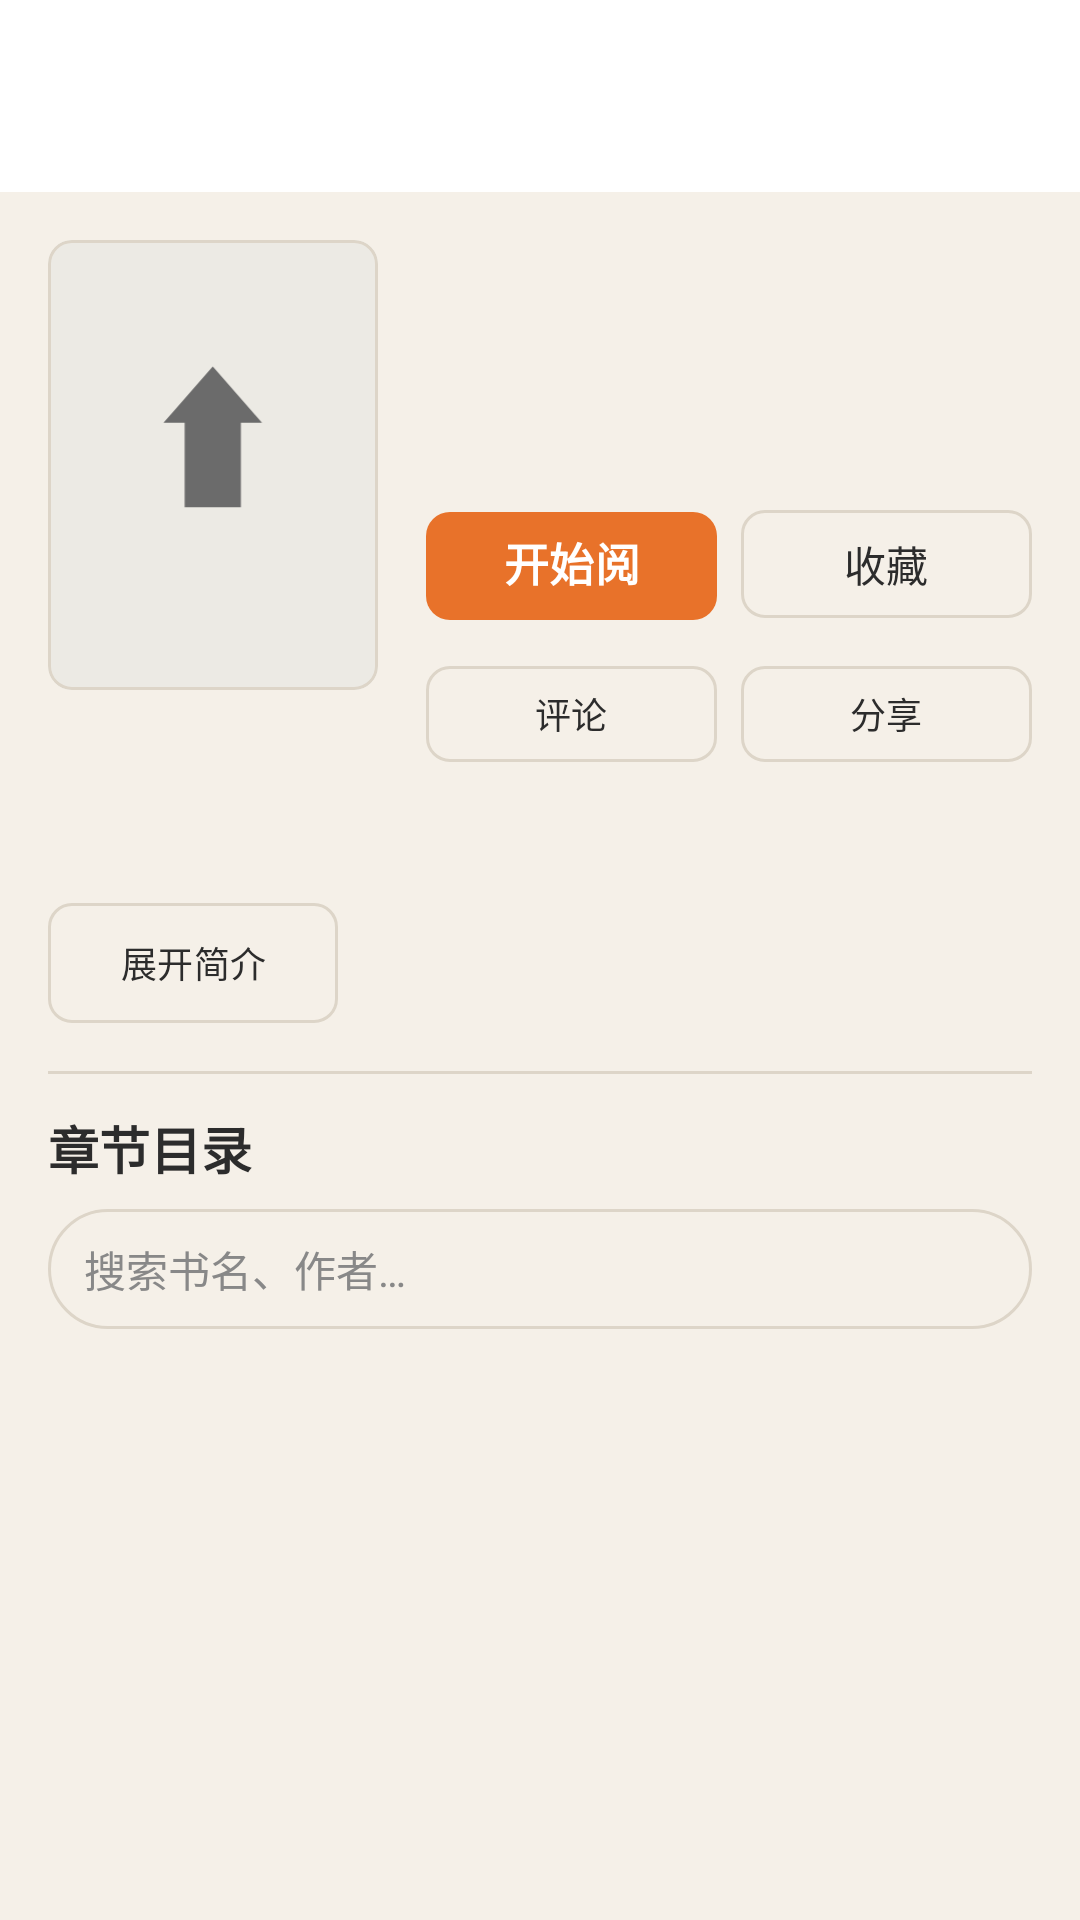

Layout XML and referenced resources for this Android screen:
<!-- AndroidManifest.xml: application theme Theme.Fanqie -->
<!-- res/layout/activity_detail.xml -->
<?xml version="1.0" encoding="utf-8"?>
<androidx.coordinatorlayout.widget.CoordinatorLayout xmlns:android="http://schemas.android.com/apk/res/android"
    xmlns:app="http://schemas.android.com/apk/res-auto"
    android:layout_width="match_parent"
    android:layout_height="match_parent"
    android:background="@color/bg">

    <com.google.android.material.appbar.AppBarLayout
        android:layout_width="match_parent"
        android:layout_height="wrap_content"
        android:background="@color/card_bg"
        app:elevation="0dp">

        <com.google.android.material.appbar.MaterialToolbar
            android:id="@+id/toolbar"
            android:layout_width="match_parent"
            android:layout_height="?attr/actionBarSize"
            android:background="@color/card_bg"
            app:navigationIcon="@drawable/ic_arrow_back"
            app:titleTextColor="@color/text_primary" />
    </com.google.android.material.appbar.AppBarLayout>

    <androidx.core.widget.NestedScrollView
        android:layout_width="match_parent"
        android:layout_height="match_parent"
        app:layout_behavior="@string/appbar_scrolling_view_behavior">

        <LinearLayout
            android:layout_width="match_parent"
            android:layout_height="wrap_content"
            android:orientation="vertical"
            android:padding="@dimen/sp_4">

            
            <LinearLayout
                android:layout_width="match_parent"
                android:layout_height="wrap_content"
                android:orientation="horizontal">

                <com.google.android.material.card.MaterialCardView
                    android:layout_width="wrap_content"
                    android:layout_height="wrap_content"
                    android:layout_marginEnd="@dimen/sp_4"
                    app:cardCornerRadius="@dimen/radius_sm"
                    app:cardElevation="0dp"
                    app:strokeColor="@color/border"
                    app:strokeWidth="1dp"
                    app:cardBackgroundColor="@color/badge_bg"
                    app:cardPreventCornerOverlap="false"
                    app:cardUseCompatPadding="false">

                    <ImageView
                        android:id="@+id/iv_cover"
                        android:layout_width="@dimen/cover_detail_w"
                        android:layout_height="@dimen/cover_detail_h"
                        android:src="@drawable/ic_book_placeholder"
                        android:scaleType="centerCrop"
                        android:contentDescription="封面" />
                </com.google.android.material.card.MaterialCardView>

                <LinearLayout
                    android:layout_width="0dp"
                    android:layout_height="wrap_content"
                    android:layout_weight="1"
                    android:orientation="vertical">

                    <TextView
                        android:id="@+id/tv_title"
                        android:layout_width="match_parent"
                        android:layout_height="wrap_content"
                        android:textSize="@dimen/fs_xl"
                        android:textStyle="bold"
                        android:textColor="@color/text_primary"
                        android:lineSpacingExtra="2dp" />

                    <TextView
                        android:id="@+id/tv_author"
                        android:layout_width="wrap_content"
                        android:layout_height="wrap_content"
                        android:layout_marginTop="@dimen/sp_2"
                        android:textSize="@dimen/fs_sm"
                        android:textColor="@color/accent"
                        android:clickable="true"
                        android:focusable="true"
                        android:background="?attr/selectableItemBackground" />

                    <TextView
                        android:id="@+id/tv_meta"
                        android:layout_width="wrap_content"
                        android:layout_height="wrap_content"
                        android:layout_marginTop="@dimen/sp_2"
                        android:textSize="@dimen/fs_xs"
                        android:textColor="@color/text_muted" />

                    
                    <LinearLayout
                        android:layout_width="match_parent"
                        android:layout_height="wrap_content"
                        android:orientation="horizontal"
                        android:layout_marginTop="@dimen/sp_3">

                        <com.google.android.material.button.MaterialButton
                            android:id="@+id/btn_read"
                            android:layout_width="0dp"
                            android:layout_height="44dp"
                            android:layout_weight="1"
                            android:text="@string/detail_start_reading"
                            style="@style/Widget.Fanqie.Button.Primary" />

                        <com.google.android.material.button.MaterialButton
                            android:id="@+id/btn_shelf"
                            android:layout_width="0dp"
                            android:layout_height="44dp"
                            android:layout_weight="1"
                            android:layout_marginStart="@dimen/sp_2"
                            android:text="@string/detail_add_shelf"
                            style="@style/Widget.Fanqie.Button.Outlined" />
                    </LinearLayout>

                    
                    <LinearLayout
                        android:layout_width="match_parent"
                        android:layout_height="wrap_content"
                        android:orientation="horizontal"
                        android:layout_marginTop="@dimen/sp_2">

                        <com.google.android.material.button.MaterialButton
                            android:id="@+id/btn_comments"
                            android:layout_width="0dp"
                            android:layout_height="40dp"
                            android:layout_weight="1"
                            android:text="@string/detail_comments"
                            android:textSize="@dimen/fs_sm"
                            style="@style/Widget.Fanqie.Button.Outlined" />

                        <com.google.android.material.button.MaterialButton
                            android:id="@+id/btn_share"
                            android:layout_width="0dp"
                            android:layout_height="40dp"
                            android:layout_weight="1"
                            android:layout_marginStart="@dimen/sp_2"
                            android:text="@string/detail_share"
                            android:textSize="@dimen/fs_sm"
                            style="@style/Widget.Fanqie.Button.Outlined" />
                    </LinearLayout>
                </LinearLayout>
            </LinearLayout>

            
            <TextView
                android:id="@+id/tv_desc"
                android:layout_width="match_parent"
                android:layout_height="wrap_content"
                android:layout_marginTop="@dimen/sp_4"
                android:textSize="@dimen/fs_base"
                android:textColor="@color/text_secondary"
                android:lineSpacingExtra="4dp"
                android:maxLines="4"
                android:ellipsize="end" />

            <com.google.android.material.button.MaterialButton
                android:id="@+id/btn_expand_desc"
                android:layout_width="wrap_content"
                android:layout_height="wrap_content"
                android:layout_marginTop="@dimen/sp_1"
                android:text="@string/detail_expand_desc"
                android:textSize="@dimen/fs_sm"
                style="@style/Widget.Fanqie.Button.Outlined" />

            <View
                android:layout_width="match_parent"
                android:layout_height="1dp"
                android:layout_marginVertical="@dimen/sp_3"
                android:background="@color/border" />

            
            <TextView
                android:id="@+id/tv_chapter_section"
                android:layout_width="wrap_content"
                android:layout_height="wrap_content"
                android:text="@string/detail_chapters"
                android:textSize="@dimen/fs_lg"
                android:textStyle="bold"
                android:textColor="@color/text_primary"
                android:layout_marginBottom="@dimen/sp_2" />

            <EditText
                android:id="@+id/et_chapter_filter"
                android:layout_width="match_parent"
                android:layout_height="40dp"
                android:hint="@string/search_hint"
                android:inputType="text"
                android:background="@drawable/bg_search_bar"
                android:paddingHorizontal="@dimen/sp_3"
                android:textSize="@dimen/fs_base"
                android:textColor="@color/text_primary"
                android:textColorHint="@color/text_muted"
                android:maxLines="1"
                android:layout_marginBottom="@dimen/sp_2" />

            <androidx.recyclerview.widget.RecyclerView
                android:id="@+id/rv_chapters"
                android:layout_width="match_parent"
                android:layout_height="wrap_content"
                android:nestedScrollingEnabled="false" />
        </LinearLayout>
    </androidx.core.widget.NestedScrollView>

    <ProgressBar
        android:id="@+id/progress_bar"
        android:layout_width="wrap_content"
        android:layout_height="wrap_content"
        android:layout_gravity="center"
        android:visibility="gone" />

</androidx.coordinatorlayout.widget.CoordinatorLayout>
<!-- resources referenced by this layout -->
<resources>
  <color name="accent">#E8722A</color>
  <color name="badge_bg">#ECEAE4</color>
  <color name="bg">#F5F0E8</color>
  <color name="border">#DDD5C8</color>
  <color name="card_bg">#FFFFFF</color>
  <color name="text_muted">#888888</color>
  <color name="text_primary">#2C2C2C</color>
  <color name="text_secondary">#666666</color>
  <dimen name="cover_detail_h">150dp</dimen>
  <dimen name="cover_detail_w">110dp</dimen>
  <dimen name="fs_base">14sp</dimen>
  <dimen name="fs_lg">17sp</dimen>
  <dimen name="fs_sm">12sp</dimen>
  <dimen name="fs_xl">20sp</dimen>
  <dimen name="fs_xs">11sp</dimen>
  <dimen name="radius_sm">8dp</dimen>
  <dimen name="sp_1">4dp</dimen>
  <dimen name="sp_2">8dp</dimen>
  <dimen name="sp_3">12dp</dimen>
  <dimen name="sp_4">16dp</dimen>
  <!-- drawable bg_search_bar (drawable) -->
  <?xml version="1.0" encoding="utf-8"?>
  <shape xmlns:android="http://schemas.android.com/apk/res/android"
      android:shape="rectangle">
      <solid android:color="@color/bg"/>
      <stroke android:width="1dp" android:color="@color/border"/>
      <corners android:radius="20dp"/>
  </shape>
  <!-- drawable ic_book_placeholder (drawable) -->
  <vector xmlns:android="http://schemas.android.com/apk/res/android"
      android:width="48dp" android:height="64dp"
      android:viewportWidth="48" android:viewportHeight="64">
      <path android:fillColor="#ECEAE4" android:pathData="M0,0 L48,0 L48,64 L0,64 Z"/>
      <path android:fillColor="#6B6B6B" android:pathData="M24,18 L31,26 L28,26 L28,38 L20,38 L20,26 L17,26 Z"/>
  </vector>
  <string name="detail_add_shelf">收藏</string>
  <string name="detail_chapters">章节目录</string>
  <string name="detail_comments">评论</string>
  <string name="detail_expand_desc">展开简介</string>
  <string name="detail_share">分享</string>
  <string name="detail_start_reading">开始阅读</string>
  <string name="search_hint">搜索书名、作者…</string>
  <style name="Widget.Fanqie.Button.Outlined" parent="Widget.Material3.Button.OutlinedButton">
          <item name="cornerRadius">@dimen/radius_sm</item>
          <item name="strokeColor">@color/border</item>
          <item name="strokeWidth">1dp</item>
          <item name="android:textColor">@color/text_primary</item>
      </style>
  <style name="Widget.Fanqie.Button.Primary" parent="Widget.Material3.Button">
          <item name="cornerRadius">@dimen/radius_sm</item>
          <item name="backgroundTint">@color/accent</item>
          <item name="android:textColor">@color/white</item>
          <item name="android:textSize">@dimen/fs_md</item>
          <item name="android:textStyle">bold</item>
      </style>
  <style name="Theme.Fanqie" parent="Theme.Material3.Light.NoActionBar">
          <item name="colorPrimary">@color/accent</item>
          <item name="colorOnPrimary">@color/white</item>
          <item name="colorPrimaryContainer">@color/accent_container</item>
          <item name="colorOnPrimaryContainer">@color/text_primary</item>
          <item name="colorSecondary">@color/accent</item>
          <item name="colorOnSecondary">@color/white</item>
          <item name="android:windowBackground">@color/bg</item>
          <item name="android:textColor">@color/text_primary</item>
          <item name="android:textColorSecondary">@color/text_secondary</item>
          <item name="android:statusBarColor">@color/card_bg</item>
          <item name="android:windowLightStatusBar">true</item>
          <item name="android:windowAnimationStyle">@null</item>
          <item name="android:windowContentTransitions">false</item>
      </style>
  <color name="white">#FFFFFF</color>
  <dimen name="fs_md">15sp</dimen>
  <color name="accent_container">#FFF3EB</color>
</resources>
